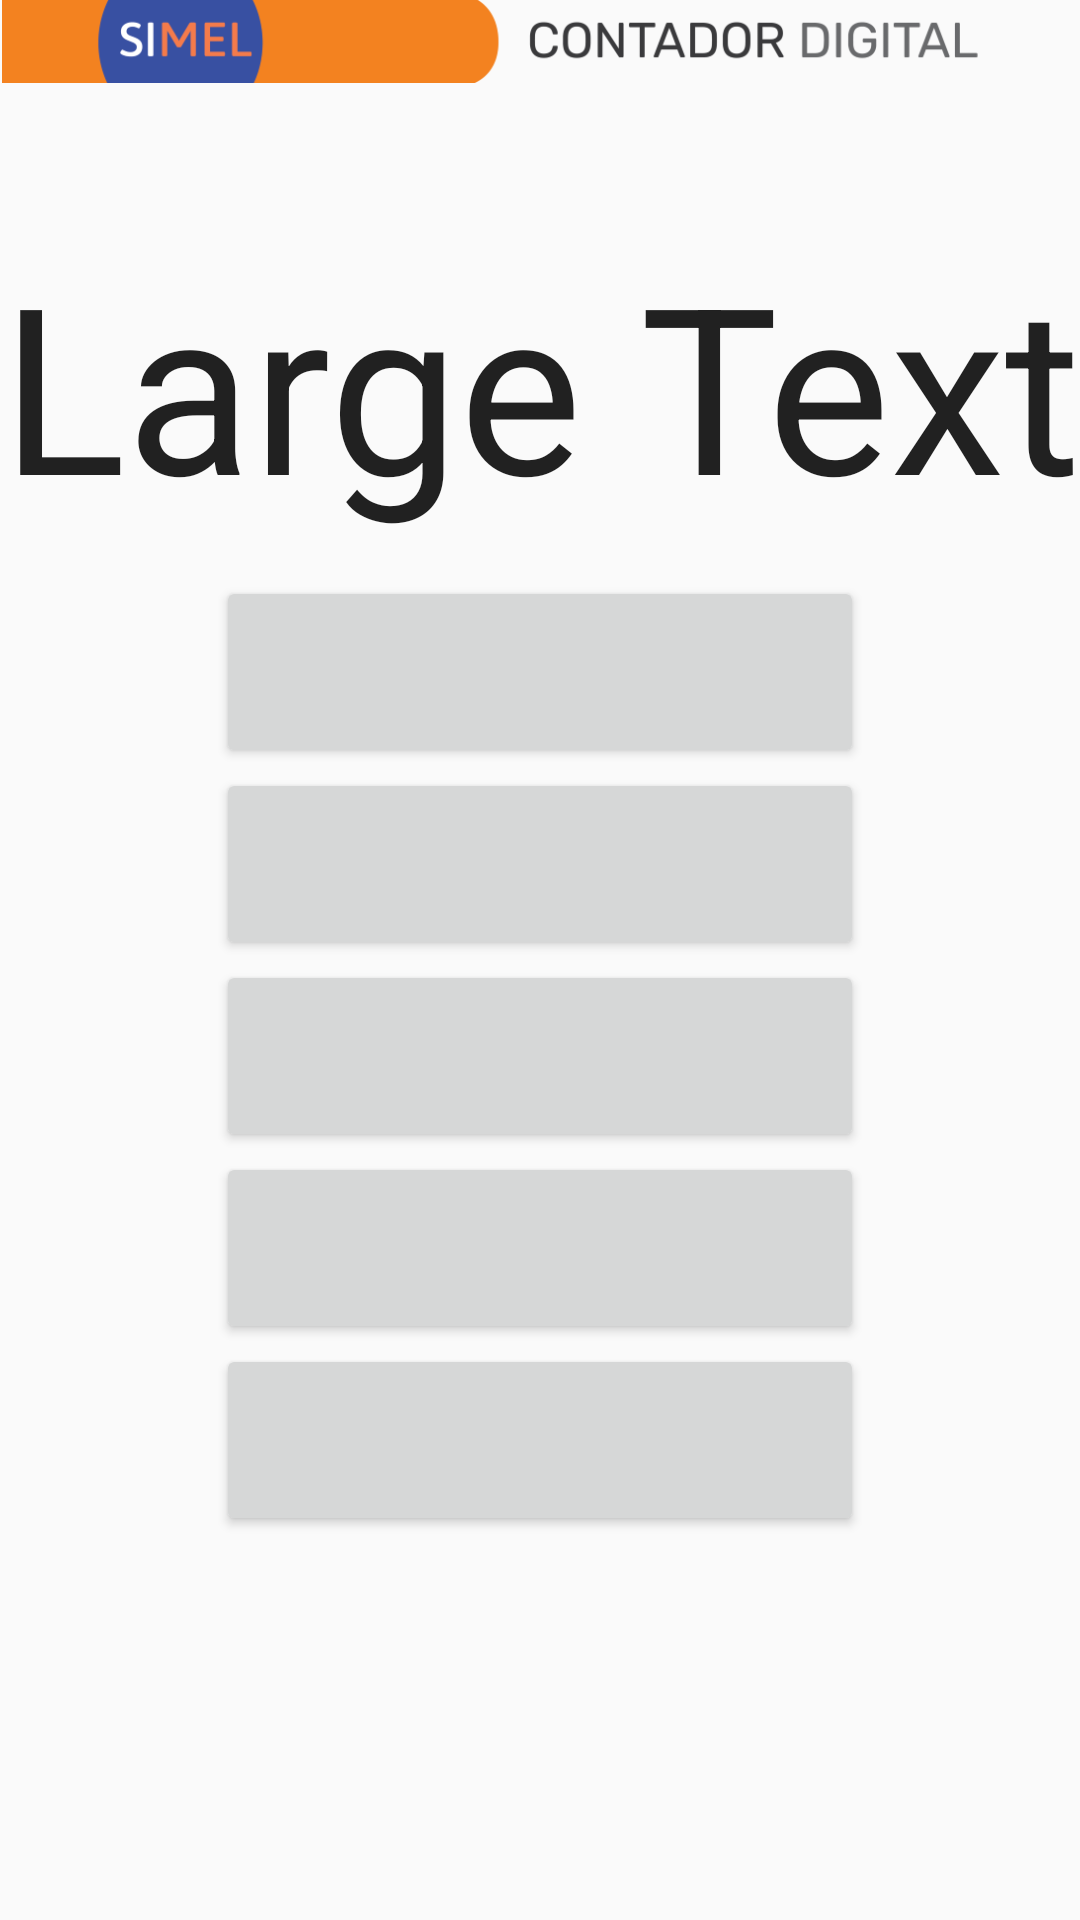

Write the Android layout XML for this screen, with the resource values it uses.
<!-- AndroidManifest.xml: application theme Theme.AppCompat.Light.NoActionBar -->
<!-- res/layout/menu.xml -->
<?xml version="1.0" encoding="utf-8"?>
<androidx.constraintlayout.widget.ConstraintLayout xmlns:android="http://schemas.android.com/apk/res/android"
    xmlns:app="http://schemas.android.com/apk/res-auto"
    xmlns:tools="http://schemas.android.com/tools"
    android:id="@+id/linearLayout7"
    android:layout_width="match_parent"
    android:layout_height="match_parent"
    android:orientation="horizontal">


    <ImageView
        android:id="@+id/imageView"
        android:layout_width="0dp"
        android:layout_height="wrap_content"
        android:adjustViewBounds="true"
        android:src="@drawable/cf"
        app:layout_constraintBottom_toTopOf="@+id/txtEnvio"
        app:layout_constraintEnd_toEndOf="parent"
        app:layout_constraintStart_toStartOf="parent"
        app:layout_constraintTop_toTopOf="parent"
        app:layout_constraintVertical_bias="0.0"
        app:layout_constraintWidth_percent="1.0" />


    <androidx.appcompat.widget.AppCompatTextView
        android:id="@+id/txtEnvio"
        android:layout_width="match_parent"
        android:layout_height="0dp"
        android:gravity="center"
        android:maxEms="30"
        android:text="Large Text"
        android:textAppearance="?android:attr/textAppearanceLarge"
        android:textSize="300sp"

        app:autoSizeTextType="uniform"
        app:layout_constraintBottom_toTopOf="@+id/guideline6"
        app:layout_constraintEnd_toEndOf="parent"
        app:layout_constraintHorizontal_bias="0.0"
        app:layout_constraintStart_toStartOf="parent"
        app:layout_constraintTop_toBottomOf="@+id/guideline7"
        app:layout_constraintVertical_bias="1.0" />


    <Button
        android:id="@+id/btn_1"
        android:layout_width="0dp"
        android:layout_height="0dp"
        android:tag="1"
        android:text=""
        app:layout_constraintBottom_toTopOf="@+id/guideline12"
        app:layout_constraintEnd_toStartOf="@+id/guideline8"
        app:layout_constraintHorizontal_bias="0.0"
        app:layout_constraintHorizontal_weight="1"
        app:layout_constraintStart_toStartOf="@+id/guideline10"
        app:layout_constraintTop_toTopOf="@+id/guideline6" />

    <Button
        android:id="@+id/btn_2"
        android:layout_width="0dp"
        android:layout_height="0dp"
        android:tag="2"
        android:text=""
        app:layout_constraintBottom_toTopOf="@+id/guideline13"
        app:layout_constraintEnd_toStartOf="@+id/guideline8"
        app:layout_constraintHorizontal_bias="0.0"
        app:layout_constraintHorizontal_weight="1"
        app:layout_constraintStart_toStartOf="@+id/guideline10"
        app:layout_constraintTop_toTopOf="@+id/guideline12" />

    <Button
        android:id="@+id/btn_3"
        android:layout_width="0dp"
        android:layout_height="0dp"

        android:tag="3"
        android:text=""
        app:layout_constraintBottom_toTopOf="@+id/guideline4"
        app:layout_constraintEnd_toStartOf="@+id/guideline8"
        app:layout_constraintHorizontal_bias="0.0"
        app:layout_constraintHorizontal_weight="1"
        app:layout_constraintStart_toStartOf="@+id/guideline10"
        app:layout_constraintTop_toTopOf="@+id/guideline13" />

    <Button
        android:id="@+id/btn_4"
        android:layout_width="0dp"
        android:layout_height="0dp"

        android:tag="4"
        android:text=""
        app:layout_constraintBottom_toTopOf="@+id/guideline14"
        app:layout_constraintEnd_toStartOf="@+id/guideline8"
        app:layout_constraintHorizontal_bias="0.0"
        app:layout_constraintHorizontal_weight="1"
        app:layout_constraintStart_toStartOf="@+id/guideline10"
        app:layout_constraintTop_toBottomOf="@+id/guideline4"
        app:layout_constraintVertical_bias="0.0" />

    <Button
        android:id="@+id/btn_5"
        android:layout_width="0dp"
        android:layout_height="0dp"

        android:tag="5"
        android:text=""
        app:layout_constraintBottom_toTopOf="@+id/guideline15"
        app:layout_constraintEnd_toStartOf="@+id/guideline8"
        app:layout_constraintHorizontal_bias="0.0"
        app:layout_constraintHorizontal_weight="1"
        app:layout_constraintStart_toStartOf="@+id/guideline10"
        app:layout_constraintTop_toBottomOf="@+id/guideline14"
        app:layout_constraintVertical_bias="1.0" />

    <androidx.constraintlayout.widget.Guideline
        android:id="@+id/guideline2"
        android:layout_width="wrap_content"
        android:layout_height="wrap_content"
        android:orientation="vertical"
        app:layout_constraintGuide_percent="0.5" />

    <androidx.constraintlayout.widget.Guideline
        android:id="@+id/guideline10"
        android:layout_width="wrap_content"
        android:layout_height="wrap_content"
        android:orientation="vertical"
        app:layout_constraintGuide_percent="0.2" />

    <androidx.constraintlayout.widget.Guideline
        android:id="@+id/guideline11"
        android:layout_width="wrap_content"
        android:layout_height="wrap_content"
        android:orientation="vertical"
        app:layout_constraintGuide_percent="0.39" />

    <androidx.constraintlayout.widget.Guideline
        android:id="@+id/guideline8"
        android:layout_width="wrap_content"
        android:layout_height="wrap_content"
        android:orientation="vertical"
        app:layout_constraintGuide_percent="0.8" />

    <androidx.constraintlayout.widget.Guideline
        android:id="@+id/guideline9"
        android:layout_width="wrap_content"
        android:layout_height="wrap_content"
        android:orientation="vertical"
        app:layout_constraintGuide_percent="0.6" />

    <androidx.constraintlayout.widget.Guideline
        android:id="@+id/guideline7"
        android:layout_width="wrap_content"
        android:layout_height="wrap_content"
        android:orientation="horizontal"
        app:layout_constraintGuide_percent="0.10" />

    <androidx.constraintlayout.widget.Guideline
        android:id="@+id/guideline6"
        android:layout_width="wrap_content"
        android:layout_height="wrap_content"
        android:orientation="horizontal"
        app:layout_constraintGuide_percent="0.3" />

    <androidx.constraintlayout.widget.Guideline
        android:id="@+id/guideline12"
        android:layout_width="wrap_content"
        android:layout_height="wrap_content"
        android:orientation="horizontal"
        app:layout_constraintGuide_percent="0.4" />

    <androidx.constraintlayout.widget.Guideline
        android:id="@+id/guideline13"
        android:layout_width="wrap_content"
        android:layout_height="wrap_content"
        android:orientation="horizontal"
        app:layout_constraintGuide_percent="0.5" />

    <androidx.constraintlayout.widget.Guideline
        android:id="@+id/guideline4"
        android:layout_width="wrap_content"
        android:layout_height="wrap_content"
        android:orientation="horizontal"
        app:layout_constraintGuide_percent="0.6" />

    <androidx.constraintlayout.widget.Guideline
        android:id="@+id/guideline14"
        android:layout_width="wrap_content"
        android:layout_height="wrap_content"
        android:orientation="horizontal"
        app:layout_constraintGuide_percent="0.7" />

    <androidx.constraintlayout.widget.Guideline
        android:id="@+id/guideline15"
        android:layout_width="wrap_content"
        android:layout_height="wrap_content"
        android:orientation="horizontal"
        app:layout_constraintGuide_percent="0.8" />


</androidx.constraintlayout.widget.ConstraintLayout>
<!-- resources referenced by this layout -->
<resources>
  <!-- drawable cf: png bitmap (drawable, 16097 bytes) -->
</resources>
